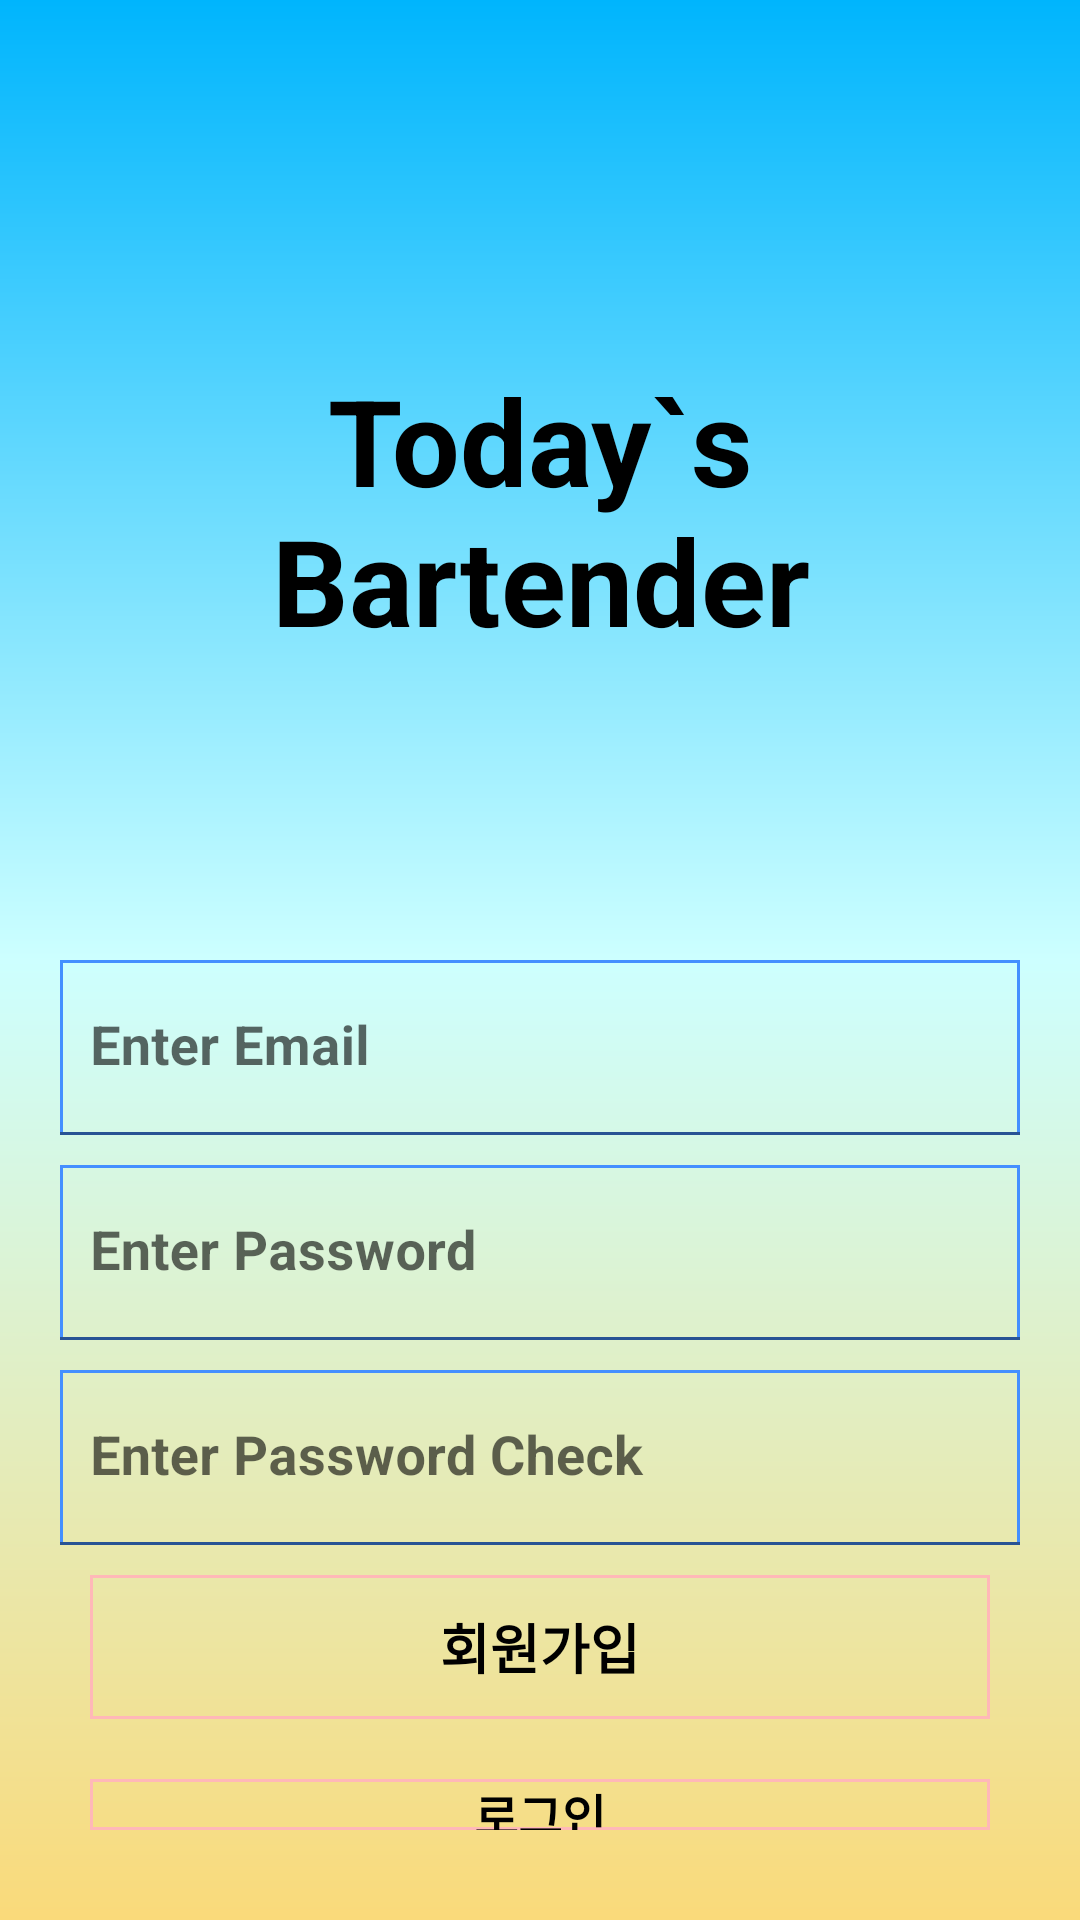

Produce the Android XML layout that renders to this screen, including the resource entries it uses.
<!-- AndroidManifest.xml: application theme Theme.TodaysBartender -->
<!-- res/layout/activity_join.xml -->
<?xml version="1.0" encoding="utf-8"?>
<androidx.appcompat.widget.LinearLayoutCompat
    xmlns:android="http://schemas.android.com/apk/res/android"
    xmlns:tools="http://schemas.android.com/tools"
    android:layout_width="match_parent"
    android:layout_height="match_parent"
    android:orientation="vertical"
    android:background="@drawable/bg_gradient1"
    tools:context=".activity.user.JoinActivity">

    <androidx.appcompat.widget.LinearLayoutCompat
        android:layout_width="match_parent"
        android:layout_height="match_parent"
        android:orientation="vertical"
        android:padding="20dp"
        android:gravity="center">

        <TextView
            android:id="@+id/tvAppName"
            android:layout_width="match_parent"
            android:layout_height="300dp"
            android:text="Today`s Bartender"
            android:gravity="center"
            android:textColor="@android:color/black"
            android:textSize="40dp"
            android:textStyle="bold" />

        <androidx.appcompat.widget.LinearLayoutCompat
            android:layout_width="match_parent"
            android:layout_height="match_parent"
            android:orientation="vertical">

            <com.google.android.material.textfield.TextInputLayout
                android:layout_width="match_parent"
                android:layout_height="wrap_content">
                <com.google.android.material.textfield.TextInputEditText
                    android:id="@+id/etEmail"
                    android:layout_width="match_parent"
                    android:layout_height="wrap_content"
                    android:hint="Enter Email"
                    android:paddingStart="10dp"
                    android:textColorHint="@color/white"
                    android:textSize="18dp"
                    android:background="@drawable/bg_border"
                    android:textStyle="bold" />
            </com.google.android.material.textfield.TextInputLayout>

            <com.google.android.material.textfield.TextInputLayout
                android:layout_width="match_parent"
                android:layout_height="wrap_content">
                <com.google.android.material.textfield.TextInputEditText
                    android:id="@+id/etPassword"
                    android:layout_width="match_parent"
                    android:layout_height="wrap_content"
                    android:layout_marginTop="10dp"
                    android:hint="Enter Password"
                    android:paddingStart="10dp"
                    android:textColorHint="@color/white"
                    android:textSize="18dp"
                    android:background="@drawable/bg_border"
                    android:textStyle="bold" />
            </com.google.android.material.textfield.TextInputLayout>

            <com.google.android.material.textfield.TextInputLayout
                android:layout_width="match_parent"
                android:layout_height="wrap_content">
                <com.google.android.material.textfield.TextInputEditText
                    android:id="@+id/etPasswordCheck"
                    android:layout_width="match_parent"
                    android:layout_height="wrap_content"
                    android:layout_marginTop="10dp"
                    android:hint="Enter Password Check"
                    android:paddingStart="10dp"
                    android:textColorHint="@color/white"
                    android:textSize="18dp"
                    android:background="@drawable/bg_border"
                    android:textStyle="bold" />
            </com.google.android.material.textfield.TextInputLayout>

            <androidx.appcompat.widget.AppCompatButton
                android:id="@+id/btnJoin"
                android:layout_width="match_parent"
                android:layout_height="wrap_content"
                android:layout_margin="10dp"
                android:text="회원가입"
                android:textColor="@color/black"
                android:textSize="18dp"
                android:background="@drawable/bg_btn"
                android:textStyle="bold" />
            <androidx.appcompat.widget.AppCompatButton
                android:id="@+id/btnGoLogin"
                android:layout_width="match_parent"
                android:layout_height="wrap_content"
                android:layout_margin="10dp"
                android:text="로그인"
                android:textColor="@android:color/black"
                android:textSize="16dp"
                android:background="@drawable/bg_btn"
                android:textStyle="bold" />
        </androidx.appcompat.widget.LinearLayoutCompat>

    </androidx.appcompat.widget.LinearLayoutCompat>
</androidx.appcompat.widget.LinearLayoutCompat>
<!-- resources referenced by this layout -->
<resources>
  <!-- drawable bg_border (drawable-v24) -->
  <shape
      xmlns:android="http://schemas.android.com/apk/res/android"
      android:shape="rectangle">
  
      <solid android:color="@android:color/transparent" />
  
      <stroke
          android:width="1dp"
          android:color="#448FFF" />
  </shape>
  <!-- drawable bg_btn (drawable-v24) -->
  <selector xmlns:android="http://schemas.android.com/apk/res/android">
  
      <item android:state_pressed="false">
          <shape
              xmlns:android="http://schemas.android.com/apk/res/android"
              android:shape="rectangle">
  
              <solid android:color="@android:color/transparent" />
  
              <stroke
                  android:width="1dp"
                  android:color="#FFB8B8" />
          </shape>
      </item>
  
      <item android:state_pressed="true" >
          <shape
              xmlns:android="http://schemas.android.com/apk/res/android"
              android:shape="rectangle">
  
              <solid android:color="@android:color/transparent" />
              <stroke
                  android:width="1dp"
                  android:color="#EEFF00" />
              <corners
                  android:topLeftRadius="10dp"
                  android:topRightRadius="10dp"
                  android:bottomLeftRadius="10dp"
                  android:bottomRightRadius="10dp" />
          </shape>
      </item>
  
  </selector>
  <!-- drawable bg_gradient1 (drawable) -->
  <shape
      xmlns:android="http://schemas.android.com/apk/res/android"
      android:shape="rectangle">
  
      <gradient
          android:angle="90"
          android:startColor="#FADA7A"
          android:centerColor="#CDFFFF"
          android:endColor="#00B5FD"
          android:type="linear" />
  </shape>
  <style name="Theme.TodaysBartender" parent="Theme.MaterialComponents.DayNight.DarkActionBar">
          
          <item name="colorPrimary">@color/purple_500</item>
          <item name="colorPrimaryVariant">@color/purple_700</item>
          <item name="colorOnPrimary">@color/white</item>
          
          <item name="colorSecondary">@color/teal_200</item>
          <item name="colorSecondaryVariant">@color/teal_700</item>
          <item name="colorOnSecondary">@color/black</item>
          
          <item name="android:statusBarColor" tools:targetApi="l">?attr/colorPrimaryVariant</item>
          
      </style>
  <!-- not gathered from this repository: default colours our renderer supplied (Android Studio template values) -->
  <color name="purple_500">#FF6200EE</color>
  <color name="purple_700">#FF3700B3</color>
  <color name="teal_200">#FF03DAC5</color>
  <color name="teal_700">#FF018786</color>
  <color name="black">#FF000000</color>
  <color name="white">#FFFFFFFF</color>
</resources>
